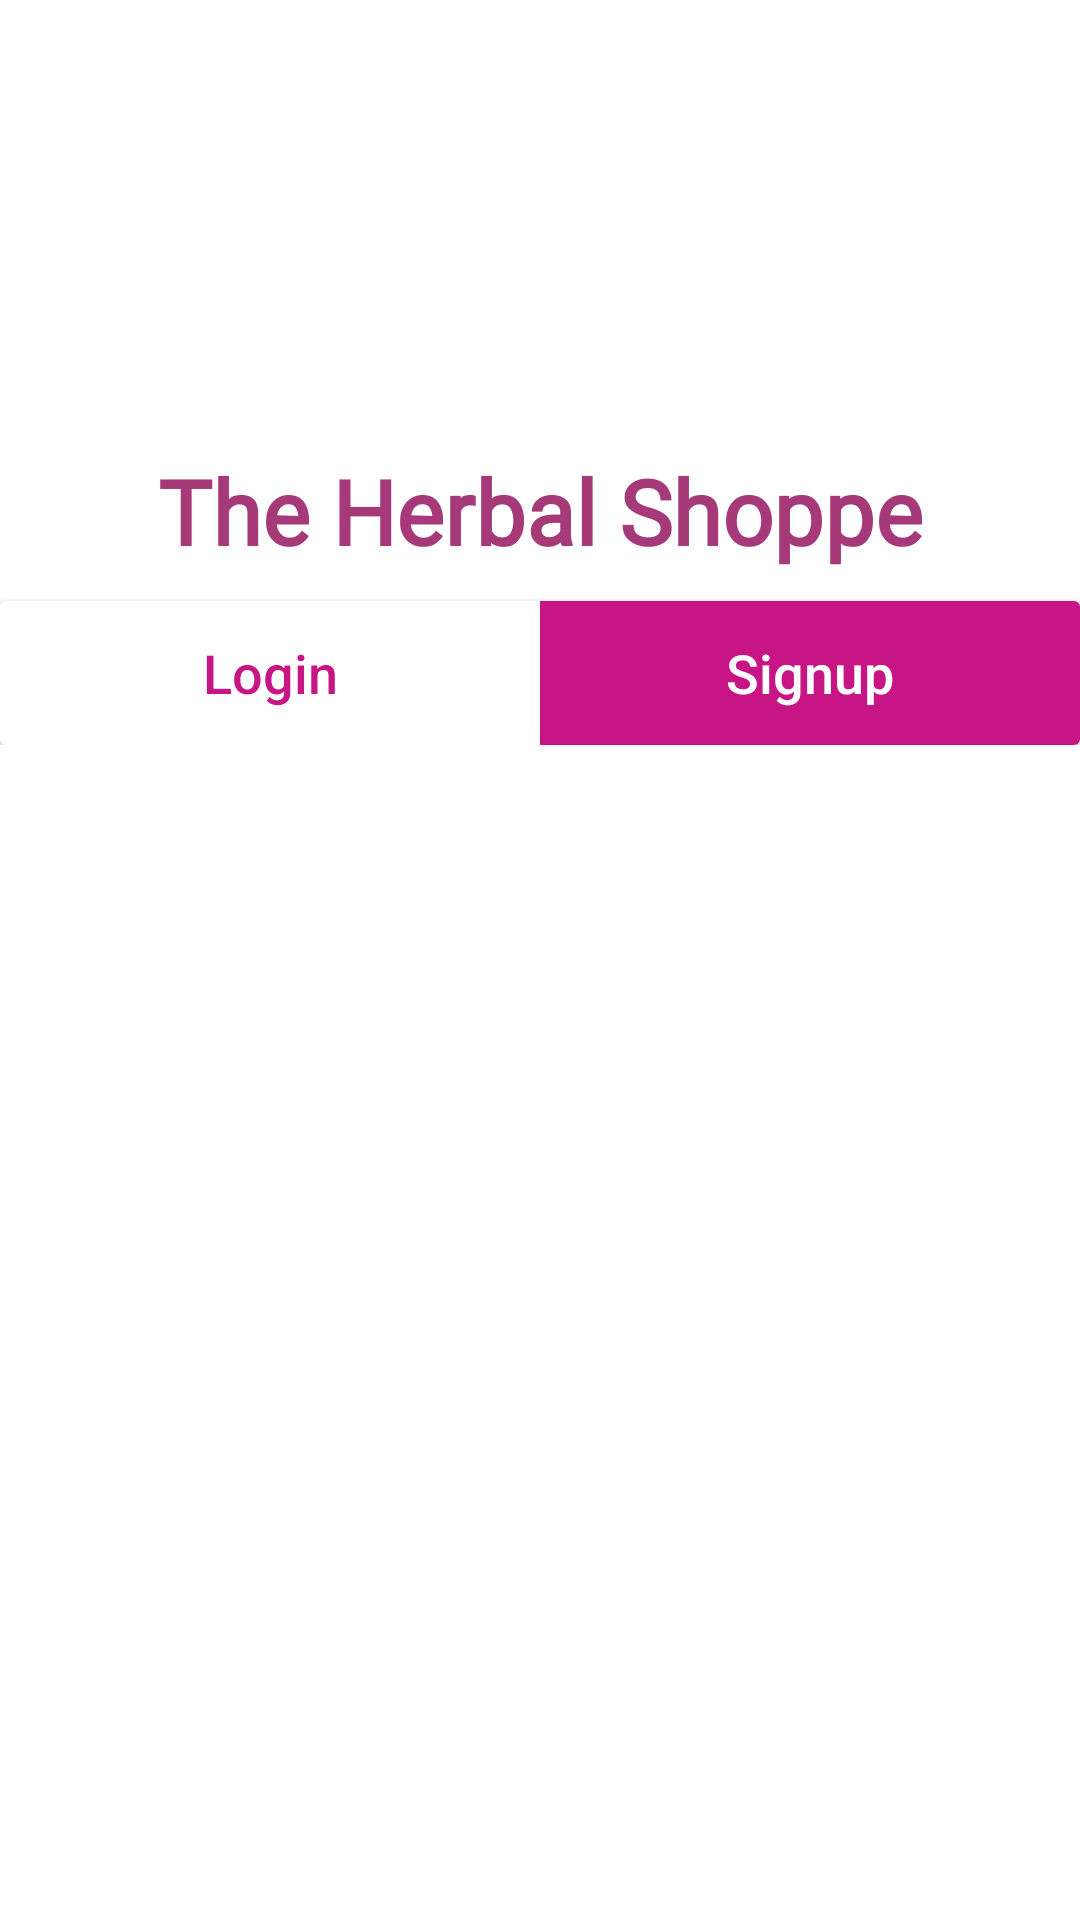

The Android layout XML behind this screen, and the referenced resources:
<!-- AndroidManifest.xml: application theme AppTheme -->
<!-- res/layout/activity_main.xml -->
<?xml version="1.0" encoding="utf-8"?>
<ScrollView xmlns:android="http://schemas.android.com/apk/res/android"
    android:layout_width="match_parent"
    android:layout_height="match_parent"
    android:background="@android:color/background_light"
    android:theme="@style/Theme.AppCompat.Light.NoActionBar">

    <RelativeLayout
        android:layout_width="match_parent"
        android:layout_height="match_parent">

        <RelativeLayout
            android:id="@+id/Header_LoginSignup"
            android:layout_width="match_parent"
            android:layout_height="wrap_content"
            android:layout_alignParentTop="true"
            android:background="@android:color/white">

            <ImageView
                android:id="@+id/app_Logo"
                android:layout_width="match_parent"
                android:layout_height="150dp"
                android:layout_centerHorizontal="true"
                android:layout_marginLeft="10dp"
                android:layout_marginTop="0dp"
                android:layout_marginRight="10dp"
                android:src="@drawable/lg1" />

            <TextView
                android:id="@+id/logo_Text"
                android:layout_width="300dp"
                android:layout_height="wrap_content"
                android:layout_below="@+id/app_Logo"
                android:layout_centerHorizontal="true"
                android:fontFamily="@font/graduate"
                android:gravity="center"
                android:text="The Herbal Shoppe"
                android:textAlignment="center"
                android:textColor="@color/colorPrimaryDark"
                android:textSize="30sp"
                android:textStyle="bold" />

            <androidx.cardview.widget.CardView
                android:layout_width="match_parent"
                android:layout_height="wrap_content"
                android:elevation="10dp"
                android:layout_marginTop="10dp"
                android:layout_below="@+id/logo_Text"
                android:layout_alignParentBottom="true">
                <RelativeLayout
                    android:layout_width="match_parent"
                    android:layout_height="wrap_content">
                    <LinearLayout
                        android:layout_width="match_parent"
                        android:layout_height="wrap_content"
                        android:orientation="horizontal">

                        <Button
                            android:id="@+id/chs_login_Btn"
                            android:layout_width="match_parent"
                            android:layout_height="wrap_content"
                            android:background="@android:color/white"
                            android:foreground="?attr/selectableItemBackground"
                            android:clickable="true"
                            android:text="Login"
                            android:layout_weight="1"
                            android:textColor="@color/colorPrimary"
                            android:textAllCaps="false"
                            android:textSize="18sp"/>
                        <Button
                            android:id="@+id/chs_SignUp_Btn"
                            android:layout_width="match_parent"
                            android:layout_height="wrap_content"
                            android:background="@color/colorPrimary"
                            android:foreground="?attr/selectableItemBackground"
                            android:layout_weight="1"
                            android:text="Signup"
                            android:textColor="@android:color/white"
                            android:textAllCaps="false"
                            android:textSize="18sp"/>

                    </LinearLayout>

                </RelativeLayout>

            </androidx.cardview.widget.CardView>



        </RelativeLayout>


        <FrameLayout
            android:id="@+id/Fragment_Container_Profile"
            android:layout_width="match_parent"
            android:layout_height="match_parent"
            android:layout_below="@+id/Header_LoginSignup"
            />



    </RelativeLayout>
</ScrollView>
<!-- resources referenced by this layout -->
<resources>
  <color name="colorPrimary">#c71585</color>
  <color name="colorPrimaryDark">#a63a79</color>
  <style name="AppTheme" parent="Theme.AppCompat.Light.NoActionBar">
          
          <item name="colorPrimary">@color/colorPrimary</item>
          <item name="colorPrimaryDark">@color/colorPrimaryDark</item>
          <item name="colorAccent">@color/colorAccent</item>
          <item name="android:statusBarColor">@color/colorPrimaryDark</item>
      </style>
  <color name="colorAccent">#D81B60</color>
</resources>
